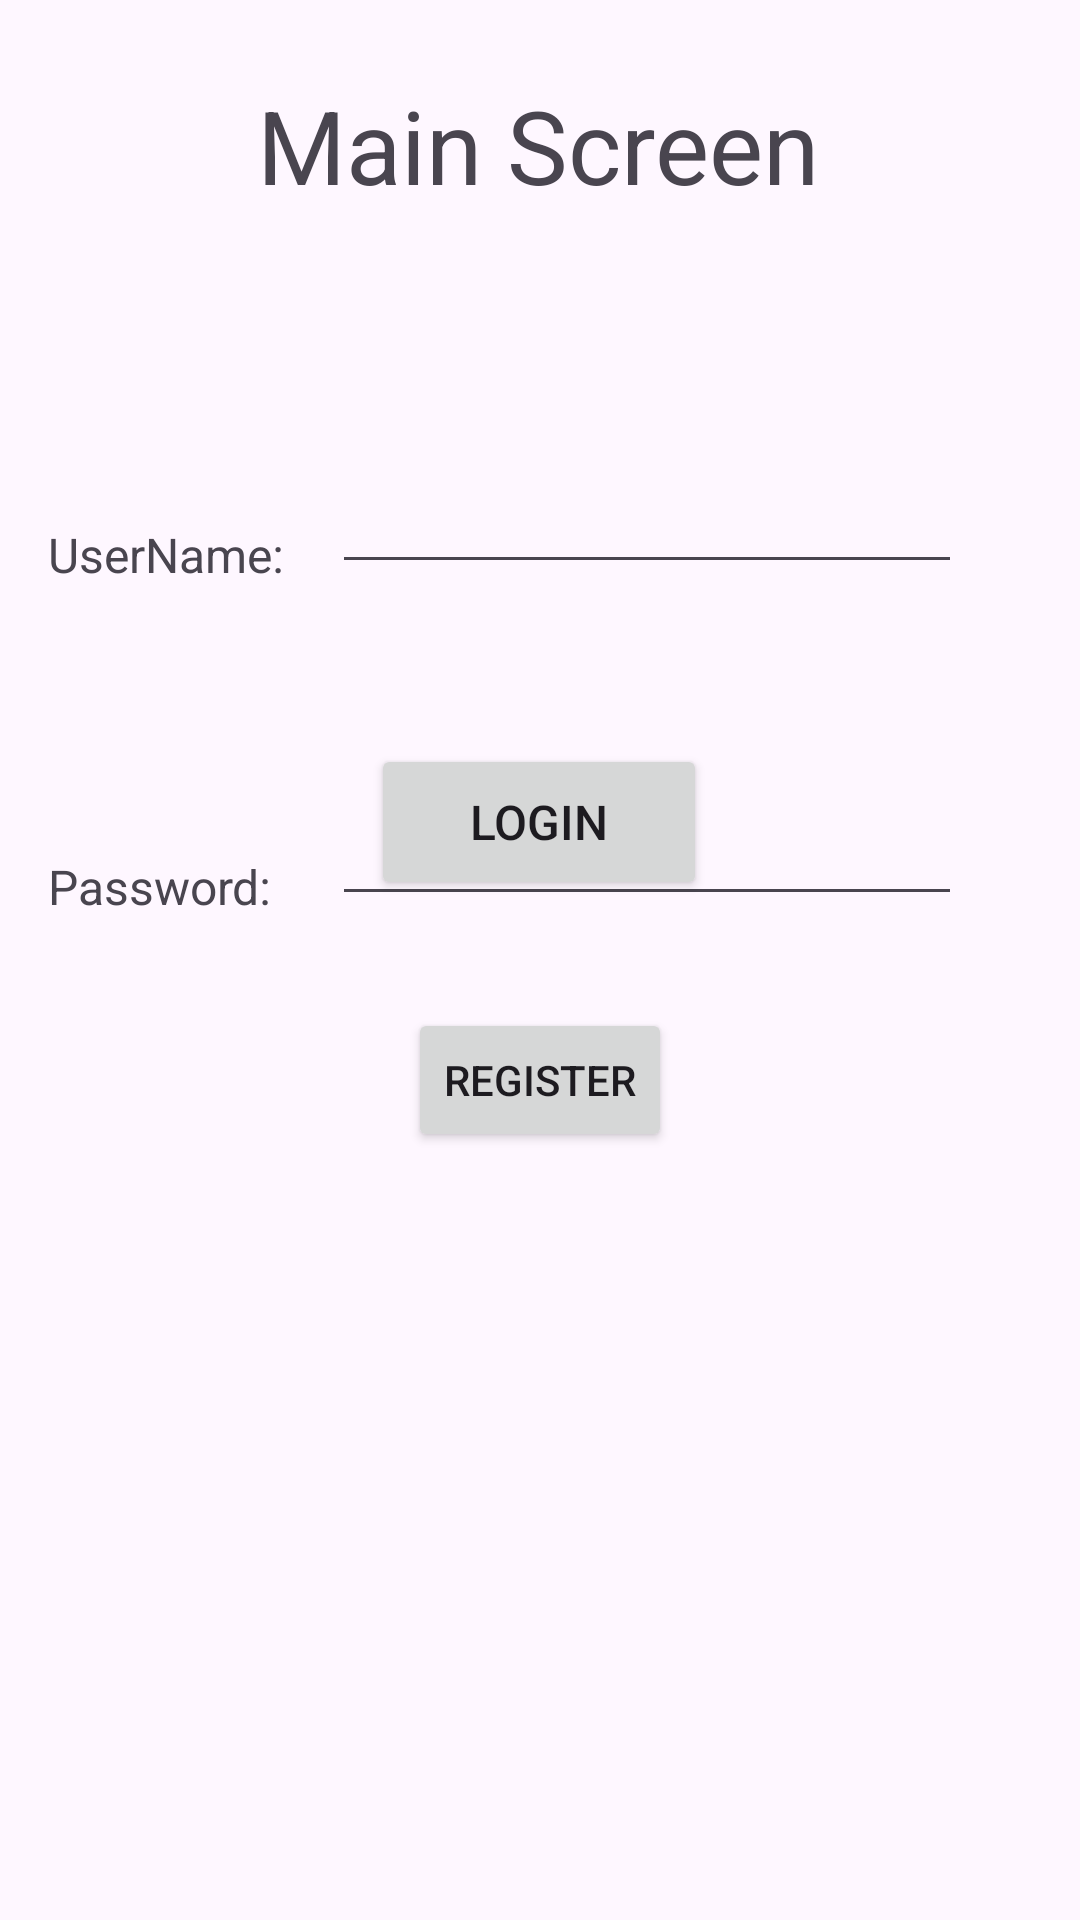

Write the Android layout XML for this screen, with the resource values it uses.
<!-- AndroidManifest.xml: application theme Theme.CIS183_Final_JacobWalker -->
<!-- res/layout/activity_main.xml -->
<?xml version="1.0" encoding="utf-8"?>
<androidx.constraintlayout.widget.ConstraintLayout xmlns:android="http://schemas.android.com/apk/res/android"
    xmlns:app="http://schemas.android.com/apk/res-auto"
    xmlns:tools="http://schemas.android.com/tools"
    android:id="@+id/main"
    android:layout_width="match_parent"
    android:layout_height="match_parent"
    tools:context=".MainActivity">

    <TextView
        android:id="@+id/textView3"
        android:layout_width="wrap_content"
        android:layout_height="wrap_content"
        android:text="Main Screen"
        android:textSize="34sp"
        app:layout_constraintBottom_toBottomOf="parent"
        app:layout_constraintEnd_toEndOf="parent"
        app:layout_constraintHorizontal_bias="0.498"
        app:layout_constraintStart_toStartOf="parent"
        app:layout_constraintTop_toTopOf="parent"
        app:layout_constraintVertical_bias="0.043" />

    <TextView
        android:id="@+id/textView"
        android:layout_width="wrap_content"
        android:layout_height="wrap_content"
        android:layout_marginStart="16dp"
        android:layout_marginTop="174dp"
        android:text="UserName: "
        android:textSize="16sp"
        app:layout_constraintStart_toStartOf="parent"
        app:layout_constraintTop_toTopOf="parent" />

    <TextView
        android:id="@+id/textView2"
        android:layout_width="wrap_content"
        android:layout_height="wrap_content"
        android:layout_marginStart="16dp"
        android:layout_marginTop="89dp"
        android:text="Password: "
        android:textSize="16sp"
        app:layout_constraintStart_toStartOf="parent"
        app:layout_constraintTop_toBottomOf="@+id/textView" />

    <Button
        android:id="@+id/btn_v_main_login"
        android:layout_width="112dp"
        android:layout_height="52dp"
        android:layout_marginBottom="340dp"
        android:text="Login"
        android:textSize="16sp"
        app:layout_constraintBottom_toBottomOf="parent"
        app:layout_constraintEnd_toEndOf="parent"
        app:layout_constraintHorizontal_bias="0.498"
        app:layout_constraintStart_toStartOf="parent" />

    <EditText
        android:id="@+id/ept_v_main_password"
        android:layout_width="wrap_content"
        android:layout_height="wrap_content"
        android:layout_marginStart="16dp"
        android:ems="10"
        android:inputType="textPassword"
        app:layout_constraintBottom_toTopOf="@+id/textView2"
        app:layout_constraintStart_toEndOf="@+id/textView2"
        app:layout_constraintTop_toTopOf="@+id/textView2" />

    <EditText
        android:id="@+id/et_v_main_uName"
        android:layout_width="wrap_content"
        android:layout_height="wrap_content"
        android:layout_marginStart="12dp"
        android:ems="10"
        android:inputType="text"
        app:layout_constraintBottom_toTopOf="@+id/textView"
        app:layout_constraintStart_toEndOf="@+id/textView"
        app:layout_constraintTop_toTopOf="@+id/textView" />

    <Button
        android:id="@+id/btn_v_main_register"
        android:layout_width="wrap_content"
        android:layout_height="wrap_content"
        android:layout_marginTop="36dp"
        android:text="Register"
        app:layout_constraintEnd_toEndOf="parent"
        app:layout_constraintStart_toStartOf="parent"
        app:layout_constraintTop_toBottomOf="@+id/btn_v_main_login" />

</androidx.constraintlayout.widget.ConstraintLayout>
<!-- resources referenced by this layout -->
<resources>
  <style name="Theme.CIS183_Final_JacobWalker" parent="Base.Theme.CIS183_Final_JacobWalker" />
  <style name="Base.Theme.CIS183_Final_JacobWalker" parent="Theme.Material3.DayNight.NoActionBar">
          
          
      </style>
</resources>
